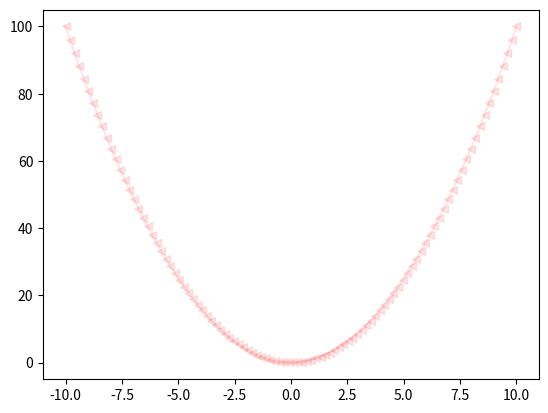

Source code (Python):
import numpy as np 
import matplotlib.pyplot as plt 


x = np.linspace(-10, 10, 100) # Average the interval [-10, 10] with 100 spot.
y = x ** 2

'''
color: color
transparency: alpha
shape: marker
'''

plt.plot(x, y, color="r", marker="<", alpha=0.1)
plt.show()